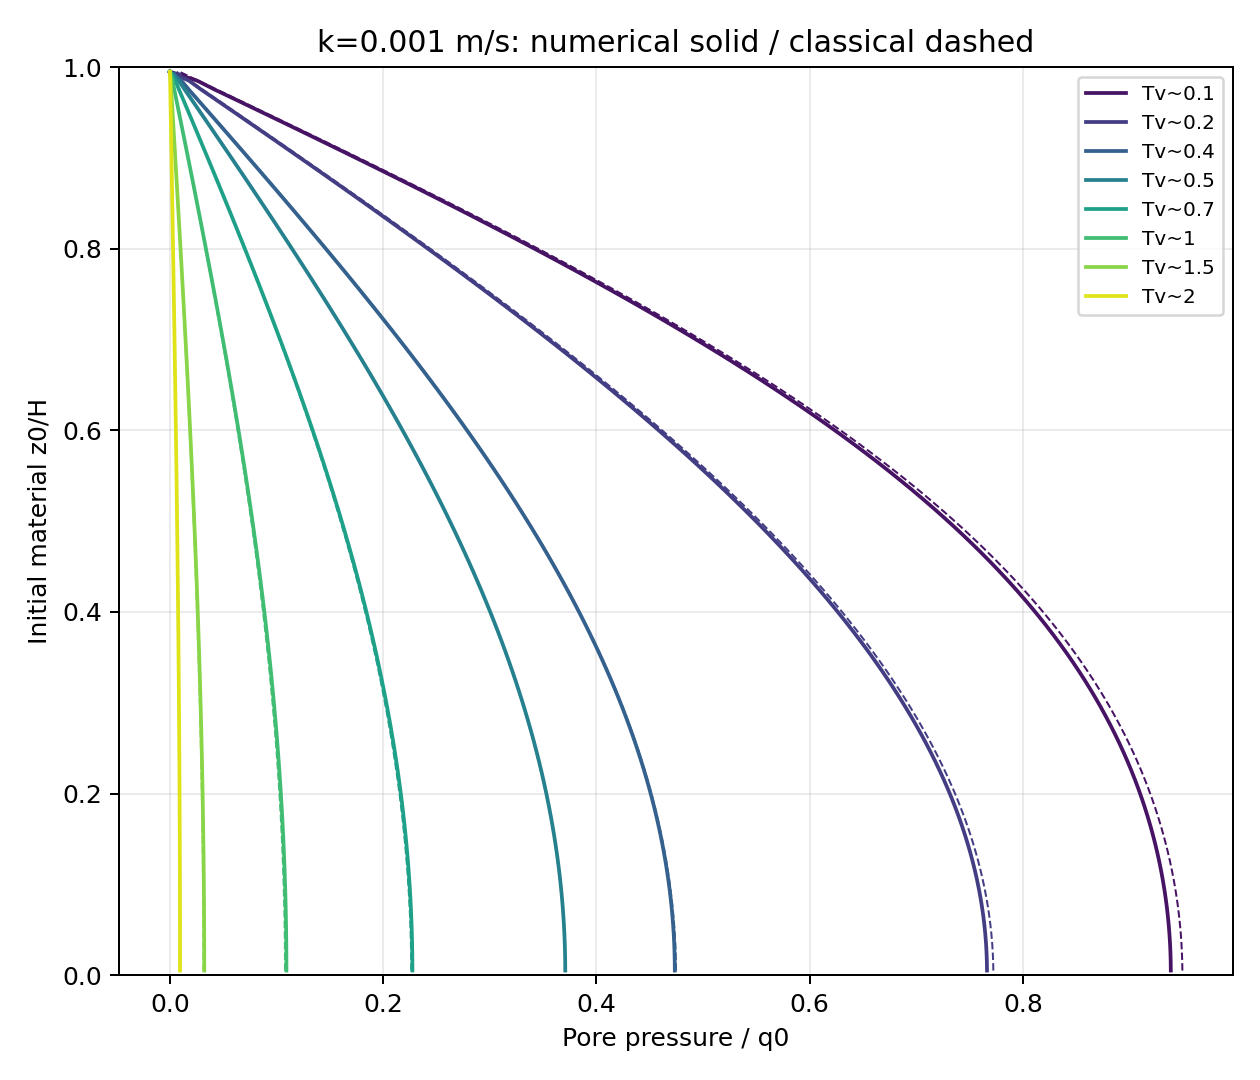

The table this chart was drawn from, first rows:
target_tv, actual_tv, time_s, z0_H, pressure_pa, classical_pa
0.1, 0.0999, 0.374, 0.005, 9386, 9494
0.1, 0.0999, 0.374, 0.015, 9385, 9493
0.1, 0.0999, 0.374, 0.025, 9382, 9490
0.1, 0.0999, 0.374, 0.035, 9379, 9486
0.1, 0.0999, 0.374, 0.045, 9373, 9480
0.1, 0.0999, 0.374, 0.055, 9366, 9472
0.1, 0.0999, 0.374, 0.065, 9358, 9464
0.1, 0.0999, 0.374, 0.075, 9349, 9453
0.1, 0.0999, 0.374, 0.085, 9337, 9441
0.1, 0.0999, 0.374, 0.095, 9325, 9428
0.1, 0.0999, 0.374, 0.105, 9311, 9413
0.1, 0.0999, 0.374, 0.115, 9295, 9397
0.1, 0.0999, 0.374, 0.125, 9278, 9379
0.1, 0.0999, 0.374, 0.135, 9259, 9359
0.1, 0.0999, 0.374, 0.145, 9238, 9338
0.1, 0.0999, 0.374, 0.155, 9217, 9315
0.1, 0.0999, 0.374, 0.165, 9193, 9291
0.1, 0.0999, 0.374, 0.175, 9168, 9265
0.1, 0.0999, 0.374, 0.185, 9141, 9237
0.1, 0.0999, 0.374, 0.195, 9113, 9208
0.1, 0.0999, 0.374, 0.205, 9082, 9177
0.1, 0.0999, 0.374, 0.215, 9050, 9144
0.1, 0.0999, 0.374, 0.225, 9017, 9109
0.1, 0.0999, 0.374, 0.235, 8981, 9073
0.1, 0.0999, 0.374, 0.245, 8944, 9035
0.1, 0.0999, 0.374, 0.255, 8905, 8994
0.1, 0.0999, 0.374, 0.265, 8864, 8952
0.1, 0.0999, 0.374, 0.275, 8821, 8909
0.1, 0.0999, 0.374, 0.285, 8776, 8863
0.1, 0.0999, 0.374, 0.295, 8730, 8815
0.1, 0.0999, 0.374, 0.305, 8681, 8765
0.1, 0.0999, 0.374, 0.315, 8630, 8713
0.1, 0.0999, 0.374, 0.325, 8578, 8660
0.1, 0.0999, 0.374, 0.335, 8523, 8604
0.1, 0.0999, 0.374, 0.345, 8466, 8546
0.1, 0.0999, 0.374, 0.355, 8407, 8485
0.1, 0.0999, 0.374, 0.365, 8346, 8423
0.1, 0.0999, 0.374, 0.375, 8282, 8359
0.1, 0.0999, 0.374, 0.385, 8217, 8292
0.1, 0.0999, 0.374, 0.395, 8149, 8223
0.1, 0.0999, 0.374, 0.405, 8079, 8152
0.1, 0.0999, 0.374, 0.415, 8007, 8078
0.1, 0.0999, 0.374, 0.425, 7932, 8003
0.1, 0.0999, 0.374, 0.435, 7855, 7925
0.1, 0.0999, 0.374, 0.445, 7776, 7844
0.1, 0.0999, 0.374, 0.455, 7694, 7761
0.1, 0.0999, 0.374, 0.465, 7610, 7676
0.1, 0.0999, 0.374, 0.475, 7524, 7589
0.1, 0.0999, 0.374, 0.485, 7435, 7499
0.1, 0.0999, 0.374, 0.495, 7343, 7406
0.1, 0.0999, 0.374, 0.505, 7250, 7311
0.1, 0.0999, 0.374, 0.515, 7153, 7214
0.1, 0.0999, 0.374, 0.525, 7055, 7114
0.1, 0.0999, 0.374, 0.535, 6953, 7012
0.1, 0.0999, 0.374, 0.545, 6850, 6907
0.1, 0.0999, 0.374, 0.555, 6744, 6800
0.1, 0.0999, 0.374, 0.565, 6635, 6691
0.1, 0.0999, 0.374, 0.575, 6524, 6579
0.1, 0.0999, 0.374, 0.585, 6411, 6464
0.1, 0.0999, 0.374, 0.595, 6295, 6347
... 740 more rows
